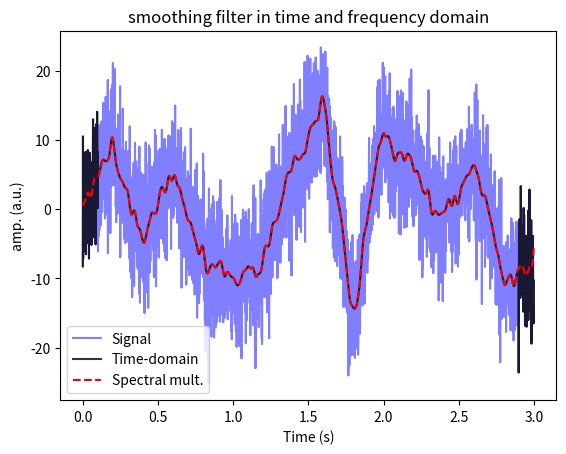
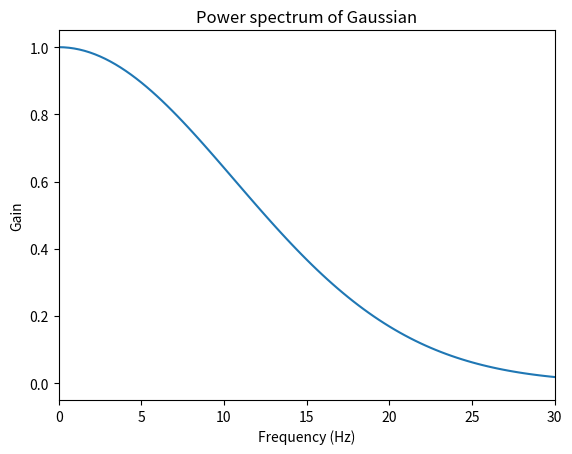
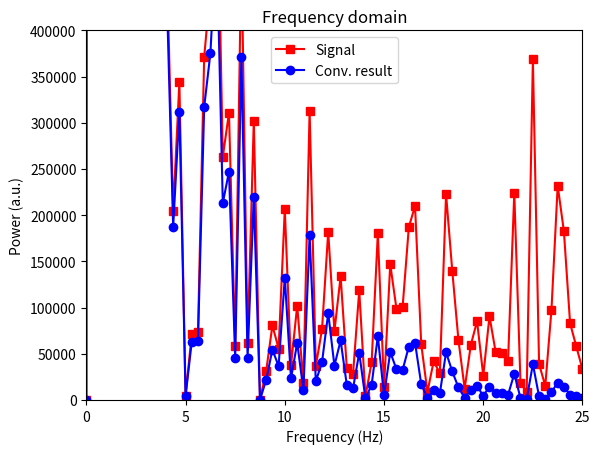

Here is the Python script that generated these plots, in order:
import numpy as np
import pandas as pd
import matplotlib.pyplot as plt
import scipy
import scipy.io as sio
import os
import sys
import copy

def smoothing_filter_convolution_example():
    r"""
    **Smoothing filter and convolution theorem**

    **A convolution in the time domain in equal to a multiplication in the frequency domain**

    Time_domain :
        .. math::
            \text{fsignal} = \text{convolution}(\text{signal},\text{kernel})
        
    Frequency domain:
        .. math::
            \text{fsignal} = \text{ifft}(\text{fft}(\text{signal})*\text{fft}(\text{kernel}))
            
    
    .. image:: _static/images/convolution/smoothing_filter.png

    
    """
    # simulation parameters
    srate = 1000 # Hz
    time  = np.arange(0,3,1/srate)
    n     = len(time)
    p     = 15 # poles for random interpolation


    ## create signal
    # noise level, measured in standard deviations
    noiseamp = 5

    # amplitude modulator and noise level
    ampl    = np.interp(np.linspace(0,p,n),np.arange(0,p),np.random.rand(p)*30)
    noise   = noiseamp * np.random.randn(n)
    signal1 = ampl + noise

    # subtract mean to eliminate DC
    signal1 = signal1 - np.mean(signal1)


    ## create the Gaussian kernel
    # full-width half-maximum: the key Gaussian parameter
    fwhm = 25 # in ms

    # normalized time vector in ms
    k = 100
    gtime = 1000*np.arange(-k,k)/srate

    # create Gaussian window
    gauswin = np.exp( -(4*np.log(2)*gtime**2) / fwhm**2 )

    # then normalize Gaussian to unit energy
    gauswin = gauswin / np.sum(gauswin)

    ### filter as time-domain convolution

    # initialize filtered signal vector
    filtsigG = copy.deepcopy(signal1)

    # implement the running mean filter
    for i in range(k+1,n-k-1):
        # each point is the weighted average of k surrounding points
        filtsigG[i] = np.sum( signal1[i-k:i+k]*gauswin )



    ## now repeat in the frequency domain
    # compute N's
    nConv = n + 2*k+1 - 1

    # FFTs
    dataX = scipy.fftpack.fft(signal1,nConv)
    gausX = scipy.fftpack.fft(gauswin,nConv)

    # IFFT
    convres = np.real( scipy.fftpack.ifft( dataX*gausX ) )

    # cut wings
    convres = convres[k:-k]

    # frequencies vector
    hz = np.linspace(0,srate,nConv)

    ### time-domain plot

    # lines
    plt.figure()
    plt.title("smoothing filter in time and frequency domain")
    plt.plot(time,signal1,'b', alpha = 0.5, label='Signal')
    plt.plot(time,filtsigG, color='black', alpha = 0.8, label='Time-domain')
    plt.plot(time,convres,'--', color="red", label='Spectral mult.')
    plt.xlabel('Time (s)')
    plt.ylabel('amp. (a.u.)')
    plt.legend()
    plt.show()

    ### frequency-domain plot

    # plot Gaussian kernel
    plt.figure()
    plt.plot(hz,np.abs(gausX)**2)
    plt.xlim([0,30])
    plt.ylabel('Gain'), plt.xlabel('Frequency (Hz)')
    plt.title('Power spectrum of Gaussian')
    plt.show()

    # raw and filtered data spectra
    plt.figure()
    plt.plot(hz,np.abs(dataX)**2,'rs-',label='Signal')
    plt.plot(hz,np.abs(dataX*gausX)**2,'bo-',label='Conv. result')
    plt.xlabel('Frequency (Hz)'), plt.ylabel('Power (a.u.)')
    plt.legend()
    plt.title('Frequency domain')
    plt.xlim([0,25])
    plt.ylim([0,400000])
    plt.show()


if __name__ == "__main__":
    smoothing_filter_convolution_example()